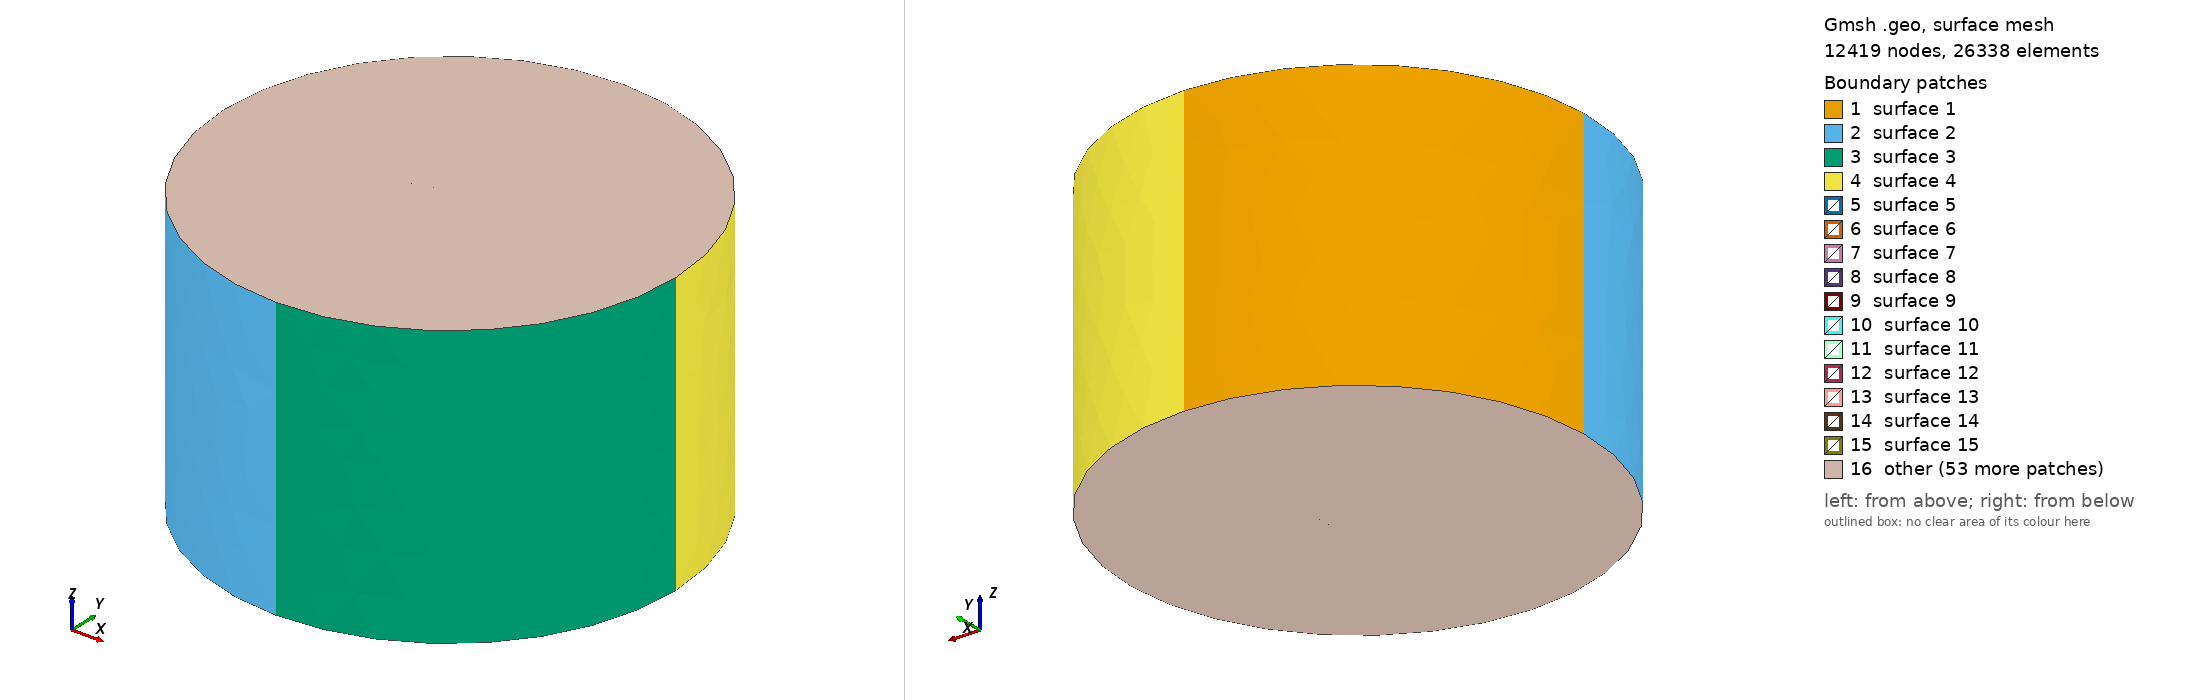

Gmsh geometry script, surface-meshed: 12419 nodes, 26338 surface elements. Boundary patches (legend numbers): 1 surface 1, 2 surface 2, 3 surface 3, 4 surface 4, 5 surface 5, 6 surface 6, 7 surface 7, 8 surface 8, 9 surface 9, 10 surface 10, 11 surface 11, 12 surface 12, 13 surface 13, 14 surface 14, 15 surface 15, 16 other. Left view from above one corner, right view from below the opposite corner. The script declares no physical surfaces, so the legend lists its geometric surfaces. The drawing asked Gmsh for element sizes between 1% and 20% of the model's largest extent; the script's own settings can give other sizes.

=== tapestack3d.geo (drawn) ===
numTapes = 11 ;

tapeWidth = 12 ;
tapeDistance = 0.2 ;

tapeResolutionTip = 0.1  ;
tapeResolutionCenter = 1 ;
domainResolution = 8 ;

domainRadius = 40 ;
domainLength = 50 ;

y = -(numTapes-1)*0.5*tapeDistance ;

p = 0 ;

// domain
Point(p+1) = { 0,  0,  0,  tapeResolutionCenter };
Point(p+2) = { 0,  domainRadius,  0,  domainResolution };
Point(p+3) = { domainRadius,  0,  0,  domainResolution };
Point(p+4) = { 0,  -domainRadius,  0,  domainResolution };
Point(p+5) = { -domainRadius,  0,  0,  domainResolution };

Point(p+6) = { 0,  0,  domainLength,  tapeResolutionCenter };
Point(p+7) = { 0,  domainRadius,  domainLength,  domainResolution };
Point(p+8) = { domainRadius,  0,  domainLength,  domainResolution };
Point(p+9) = { 0,  -domainRadius,  domainLength,  domainResolution };
Point(p+10) = { -domainRadius,  0,  domainLength,  domainResolution };
p0 = 10 ;

l = 0 ;
Circle(l+1) = {p+2, p+1, p+3};
Circle(l+2) = {p+3, p+1, p+4};
Circle(l+3) = {p+4, p+1, p+5};
Circle(l+4) = {p+5, p+1, p+2};
Circle(l+5) = {p+7, p+6, p+8};
Circle(l+6) = {p+8, p+6, p+9};
Circle(l+7) = {p+9, p+6, p+10};
Circle(l+8) = {p+10, p+6, p+7};
l = l+8 ;

Line(l+1) = {p+2, p+7};
Line(l+2) = {p+3, p+8};
Line(l+3) = {p+4, p+9};
Line(l+4) = {p+5, p+10};
l = l+4 ;

l0 = l;

p=p0 ;

For t In {1:numTapes}

	Point(p+1) = { -0.5*tapeWidth,  y,  0,  tapeResolutionTip };
	Point(p+2) = { 0,  y,  0,  tapeResolutionCenter };
	Point(p+3) = { 0.5*tapeWidth,  y,  0,  tapeResolutionTip };
	Point(p+4) = { -0.5*tapeWidth,  y,  domainLength,  tapeResolutionTip };
	Point(p+5) = { 0,  y,  domainLength,  tapeResolutionCenter };
	Point(p+6) = { 0.5*tapeWidth,  y,  domainLength,  tapeResolutionTip };
	
	p = p + 6 ;
	y = y + tapeDistance ;
EndFor


p=p0 ;
For t In {1:numTapes}

	Line(l+1) = {p+1, p+2};
	Line(l+2) = {p+2, p+3};
	Line(l+3) = {p+6, p+5};
	Line(l+4) = {p+5, p+4};
	Line(l+5) = {p+1, p+4};
	Line(l+6) = {p+2, p+5};
	Line(l+7) = {p+3, p+6};
	
	p = p + 6 ;	
	l = l + 7 ;
EndFor

l1 = l ;
p=p0 ;

For t In {1:numTapes-1}
	l = l + 1 ;
	Line(l) = {p+1, p+7};
	p = p + 6 ;
EndFor

l2 = l ;
p=p0 ;
For t In {1:numTapes-1}
	l = l + 1 ;
	Line(l) = {p+3, p+9};
	p = p + 6 ;
EndFor

l3 = l ;
p=p0 ;
For t In {1:numTapes-1}
	l = l + 1 ;
	Line(l) = {p+4, p+10};
	p = p + 6 ;
EndFor

l4 = l ;
p=p0 ;
For t In {1:numTapes-1}
	l = l + 1 ;
	Line(l) = {p+6, p+12};
	p = p + 6 ;
EndFor
l5 = l ;


// Domain boundaries
Curve Loop(1) = {8, -9, -4, 12};
Surface(1) = {1};
Curve Loop(2) = {7, -12, -3, 11};
Surface(2) = {2};
Curve Loop(3) = {6, -11, -2, 10};
Surface(3) = {3};
Curve Loop(4) = {5, -10, -1, 9};
Surface(4) = {4};

// tapes
s = 4 ;
l = l0 + 1 ;

s0 = s ;
For t In {1:numTapes}
	// left side
	s = s + 1 ;
	Curve Loop(s) = {l, l+5, l+3, -l-4};
	Plane Surface(s) = {s};
	
	// right side
	s = s + 1 ;
	Curve Loop(s) = {l+1, l+6, l+2, -l-5};
	Plane Surface(s) = {s};
	
	l = l + 7 ;
EndFor

l = l0 ;
m = l1 ;

s1 = s ;

a = l0 ;
b = l1 ;
c = l2 ;
d = l3 ;
e = l4 ;

For t In {1:numTapes-1}
	s = s + 1 ;
	Curve Loop(s) = {b+1, a+12, -d-1, -a-5};
	Plane Surface(s) = {s};

	a = a + 7 ;
	b = b + 1 ;
	c = c + 1 ;
	d = d + 1 ;
	e = e + 1 ;	
EndFor

s2 = s ;

a = l0 ;
b = l1 ;
c = l2 ;
d = l3 ;
e = l4 ;

For t In {1:numTapes-1}
	s = s + 1 ;
	Curve Loop(s) = {a+4, d+1, -a-11, -a-10, -e-1, a+3};
	Plane Surface(s) = {s};
	a = a + 7 ;
	b = b + 1 ;
	c = c + 1 ;
	d = d + 1 ;
	e = e + 1 ;	
EndFor
s3 = s ;

a = l0 ;
b = l1 ;
c = l2 ;
d = l3 ;
e = l4 ;

For t In {1:numTapes-1}

	s = s + 1 ;
	Curve Loop(s) = {e+1, -a-14, -c-1, a+7};
	Plane Surface(s) = {s};
	
	a = a + 7 ;
	b = b + 1 ;
	c = c + 1 ;
	d = d + 1 ;
	e = e + 1 ;	
EndFor

s4 = s ;

a = l0 ;
b = l1 ;
c = l2 ;
d = l3 ;
e = l4 ;

For t In {1:numTapes-1}
	s = s + 1 ;
	Curve Loop(s) = {a+2, c+1, -a-9, -a-8, -b-1, a+1};
	Plane Surface(s) = {s};
	
	a = a + 7 ;
	b = b + 1 ;
	c = c + 1 ;
	d = d + 1 ;
	e = e + 1 ;	
EndFor

s5 = s ;

a = s0 + 1 ;
b = s1 + 1 ;
c = s2 + 1 ;
d = s3 + 1 ;
e = s4 + 1 ;

// volume counter
v = 0 ;
For t In {1:numTapes-1}
	v = v + 1 ;
	
	Surface Loop(v) = {a+1, e, d, c, a, b, a+3, a+2};
	Volume(v) = {v};

	a = a + 2 ;
	b = b + 1 ;
	c = c + 1 ;
	d = d + 1 ;
	e = e + 1 ;
	
EndFor

// loop counter
t = s ;

// boundary at front
t = t + 1 ;
Curve Loop(t) = {1, 2, 3, 4};

t = t + 1 ;
Curve Loop(t) = {l0+1, l0+2, l2+1:l3, -l1+5, -l1+6,-l2:-l1-1};

s = s + 1 ;
Plane Surface(s) = {t-1, t};


// boundary at back
t = t + 1 ;
Curve Loop(t) = {5, 6, 7, 8};

t = t + 1 ;
Curve Loop(t) = {l0+3, l0+4, l3+1:l4, -l1+3, -l1+4, -l5:-l4-1};

s = s + 1 ;
Plane Surface(s) = {t-1, t};


v = v + 1 ;
Surface Loop(v) = {1, 2, 3, 4, s, s-1, s0-1,s0, s4:s3+1, 6, 5, s1+1:s2 };
Volume(v) = {v};

a = 5;

// periodicity 1
Printf("Tapes :");
For t In {1:numTapes}
    Printf("%g : %g, %g ", t, a, a+1 );
    a = a + 2 ;
EndFor

a = s4 +1;
Printf(" ");


Printf("Boundary");
Printf("0 : 1, 2, 3, 4");
Printf(" ");


a = s4 +1;
Printf(" ");
// periodicity 1
Printf("Periodicity 1 :");
    Printf("0 : %g ", s-1 );
For t In {1:numTapes-1}
    Printf("%g : %g ", t, a );
    a = a + 1 ;
EndFor

Printf(" ");

a = s2 +1;
// periodicity 2
Printf("Periodicity 2 :");
    Printf("0 : %g ", s );
For t In {1:numTapes-1}
    Printf("%g : %g ", t, a );
    a = a + 1 ;
EndFor
